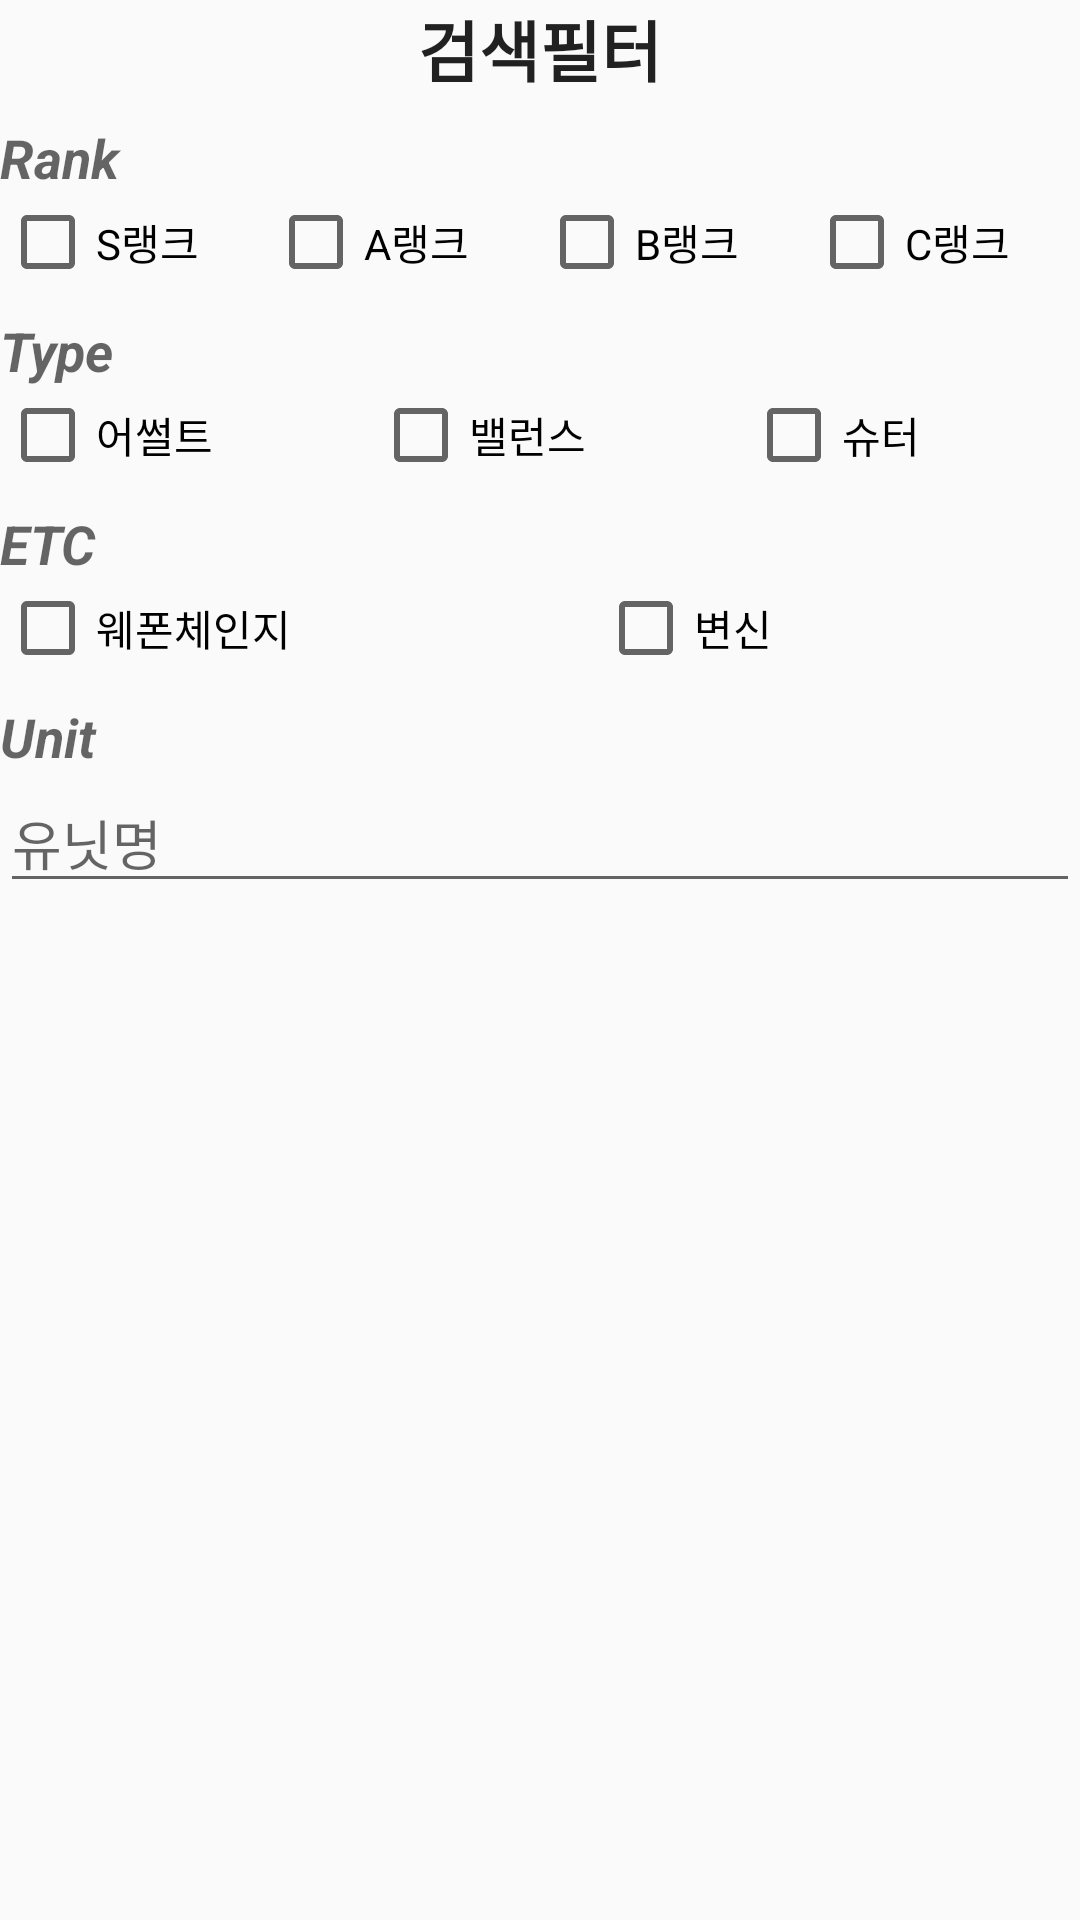

Produce the Android XML layout that renders to this screen, including the resource entries it uses.
<!-- AndroidManifest.xml: application theme AppTheme -->
<!-- res/layout/inc_filter.xml -->
<?xml version="1.0" encoding="utf-8"?>
<LinearLayout xmlns:android="http://schemas.android.com/apk/res/android"
    android:orientation="vertical" android:layout_width="match_parent"
    android:layout_height="match_parent"
    >
    <TextView
        android:layout_width="wrap_content"
        android:layout_height="wrap_content"
        android:textAppearance="?android:attr/textAppearanceLarge"
        android:text="검색필터"
        android:textStyle="bold"
        android:layout_gravity="center_horizontal"
        />
    <TextView
        android:layout_width="wrap_content"
        android:layout_height="wrap_content"
        android:textAppearance="?android:attr/textAppearanceMedium"
        android:text="Rank "
        android:textStyle="italic|bold"
        android:layout_gravity="start"
        android:layout_marginTop="@dimen/half_margin"
        />

    <LinearLayout
        android:layout_width="match_parent"
        android:layout_height="wrap_content"
        android:orientation="horizontal"
        android:weightSum="4"
        >
        <CheckBox
            android:layout_width="wrap_content"
            android:layout_height="wrap_content"
            android:text="S랭크"
            android:id="@+id/sh_unit_ranks_S"
            android:layout_weight="1"/>
        <CheckBox
            android:layout_width="wrap_content"
            android:layout_height="wrap_content"
            android:text="A랭크"
            android:id="@+id/sh_unit_ranks_A"
            android:layout_weight="1"/>
        <CheckBox
            android:layout_width="wrap_content"
            android:layout_height="wrap_content"
            android:text="B랭크"
            android:id="@+id/sh_unit_ranks_B"
            android:layout_weight="1"/>
        <CheckBox
            android:layout_width="wrap_content"
            android:layout_height="wrap_content"
            android:text="C랭크"
            android:id="@+id/sh_unit_ranks_C"
            android:layout_weight="1"/>
    </LinearLayout>
    <TextView
        android:layout_width="wrap_content"
        android:layout_height="wrap_content"
        android:textAppearance="?android:attr/textAppearanceMedium"
        android:text="Type "
        android:textStyle="italic|bold"
        android:layout_gravity="start"
        android:layout_marginTop="@dimen/half_margin"
        />

    <LinearLayout
        android:layout_width="match_parent"
        android:layout_height="wrap_content"
        android:orientation="horizontal"
        android:weightSum="3"
        >
        <CheckBox
            android:layout_width="wrap_content"
            android:layout_height="wrap_content"
            android:text="어썰트"
            android:id="@+id/sh_unit_properties_1"
            android:layout_weight="1"
            />
        <CheckBox
            android:layout_width="wrap_content"
            android:layout_height="wrap_content"
            android:text="밸런스"
            android:id="@+id/sh_unit_properties_2"
            android:layout_weight="1"/>
        <CheckBox
            android:layout_width="wrap_content"
            android:layout_height="wrap_content"
            android:text="슈터"
            android:id="@+id/sh_unit_properties_3"
            android:layout_weight="1"/>

    </LinearLayout>

    <TextView
        android:layout_width="wrap_content"
        android:layout_height="wrap_content"
        android:textAppearance="?android:attr/textAppearanceMedium"
        android:text="ETC "
        android:textStyle="italic|bold"
        android:layout_gravity="start"
        android:layout_marginTop="@dimen/half_margin"
        />

    <LinearLayout
        android:layout_width="match_parent"
        android:layout_height="wrap_content"
        android:orientation="horizontal"
        android:weightSum="2"
        >
        <CheckBox
            android:layout_width="wrap_content"
            android:layout_height="wrap_content"
            android:text="웨폰체인지"
            android:id="@+id/sh_unit_is_weapon_change"
            android:layout_weight="1"
            />
        <CheckBox
            android:layout_width="wrap_content"
            android:layout_height="wrap_content"
            android:text="변신"
            android:id="@+id/sh_unit_is_transform"
            android:layout_weight="1"/>
    </LinearLayout>
    <TextView
        android:layout_width="wrap_content"
        android:layout_height="wrap_content"
        android:textAppearance="?android:attr/textAppearanceMedium"
        android:text="Unit "
        android:textStyle="italic|bold"
        android:layout_gravity="start"
        android:layout_marginTop="@dimen/half_margin"
        />
    <EditText
        android:layout_width="match_parent"
        android:layout_height="wrap_content"
        android:id="@+id/sh_unit_name"
        android:singleLine="true"
        android:hint="유닛명"
        />



</LinearLayout>
<!-- resources referenced by this layout -->
<resources>
  <dimen name="half_margin">8dp</dimen>
  <style name="AppTheme" parent="Theme.AppCompat.Light.DarkActionBar">
          
          <item name="colorPrimary">@color/colorPrimary</item>
          <item name="colorPrimaryDark">@color/colorPrimaryDark</item>
          <item name="colorAccent">@color/colorAccent</item>
      </style>
  <color name="colorPrimary">#3F51B5</color>
  <color name="colorPrimaryDark">#303F9F</color>
  <color name="colorAccent">#FF4081</color>
</resources>
